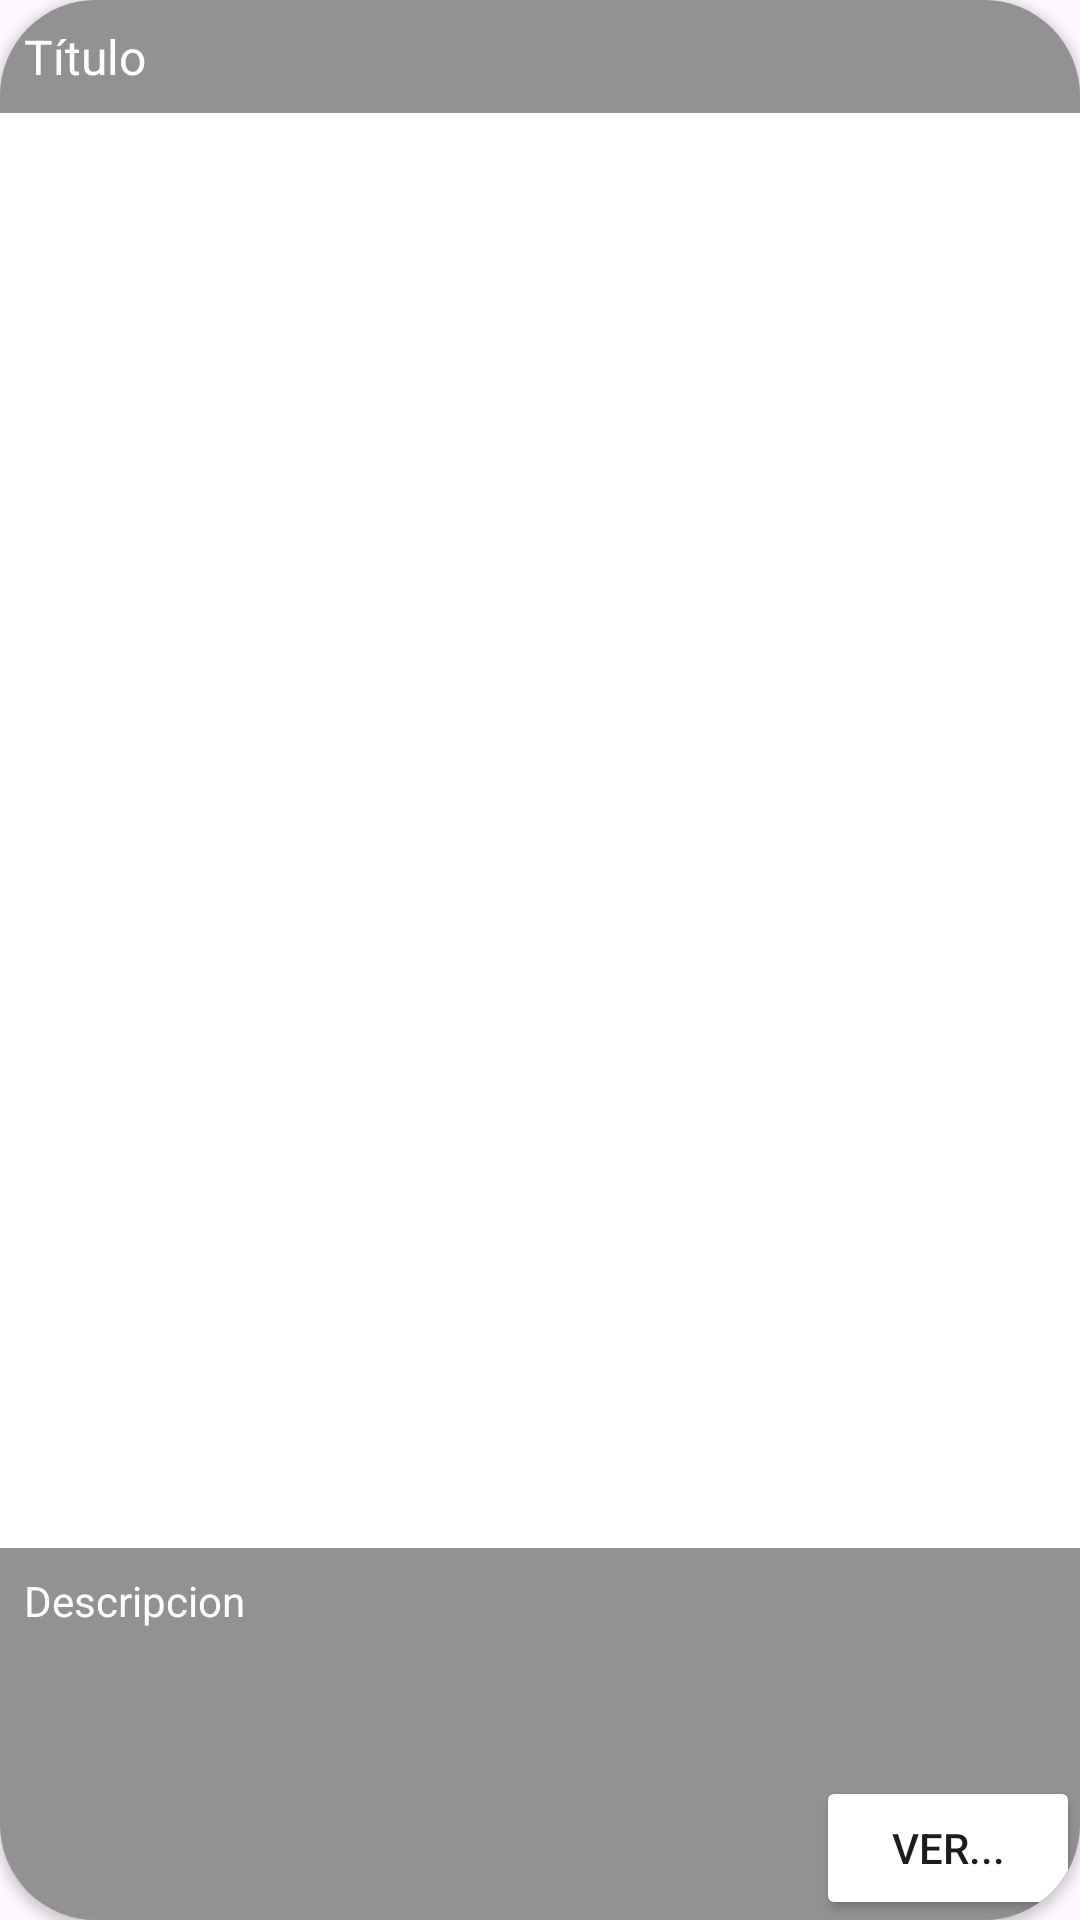

Produce the Android XML layout that renders to this screen, including the resource entries it uses.
<!-- AndroidManifest.xml: application theme Theme.Club_futbol_1 -->
<!-- res/layout/noticia_item.xml -->
<?xml version="1.0" encoding="utf-8"?>
<androidx.cardview.widget.CardView xmlns:android="http://schemas.android.com/apk/res/android"
    xmlns:app="http://schemas.android.com/apk/res-auto"
    android:layout_width="match_parent"
    android:layout_height="256dp"
    android:layout_margin="12dp"
    app:cardCornerRadius="32dp">

    <androidx.constraintlayout.widget.ConstraintLayout
        android:layout_width="match_parent"
        android:layout_height="match_parent">

        <ImageView
            android:id="@+id/imagenNoticia"
            android:layout_width="match_parent"
            android:layout_height="match_parent"
            android:scaleType="centerCrop"
            app:layout_constraintBottom_toBottomOf="parent"
            app:layout_constraintEnd_toEndOf="parent"
            app:layout_constraintHorizontal_bias="0.0"
            app:layout_constraintStart_toStartOf="parent"
            app:layout_constraintTop_toTopOf="parent"
            app:layout_constraintVertical_bias="0.0" />

        <TextView
            android:id="@+id/tituloNoticia"
            android:layout_width="match_parent"
            android:layout_height="wrap_content"
            android:text="Título"
            android:background="#6D000000"
            android:textColor="@android:color/white"
            android:textSize="16sp"
            android:padding="8dp"
            app:layout_constraintTop_toTopOf="parent"
            app:layout_constraintStart_toStartOf="parent" />

        <TextView
            android:id="@+id/descripcionNoticia"
            android:layout_width="match_parent"
            android:layout_height="124dp"
            android:text="Descripcion"
            android:background="#6D000000"
            android:textColor="@android:color/white"
            android:textSize="14sp"
            android:padding="8dp"
            app:layout_constraintBottom_toBottomOf="parent"

            />

        <Button
            android:id="@+id/VerNoticiaBtn"
            android:layout_width="wrap_content"
            android:layout_height="wrap_content"
            android:text="Ver..."
            android:backgroundTint="@color/fondo_app"
            app:layout_constraintBottom_toBottomOf="parent"
            app:layout_constraintEnd_toEndOf="parent" />

    </androidx.constraintlayout.widget.ConstraintLayout>
</androidx.cardview.widget.CardView>
<!-- resources referenced by this layout -->
<resources>
  <style name="Theme.Club_futbol_1" parent="Base.Theme.Club_futbol_1" />
  <style name="Base.Theme.Club_futbol_1" parent="Theme.Material3.DayNight.NoActionBar">
          
          
      </style>
</resources>
